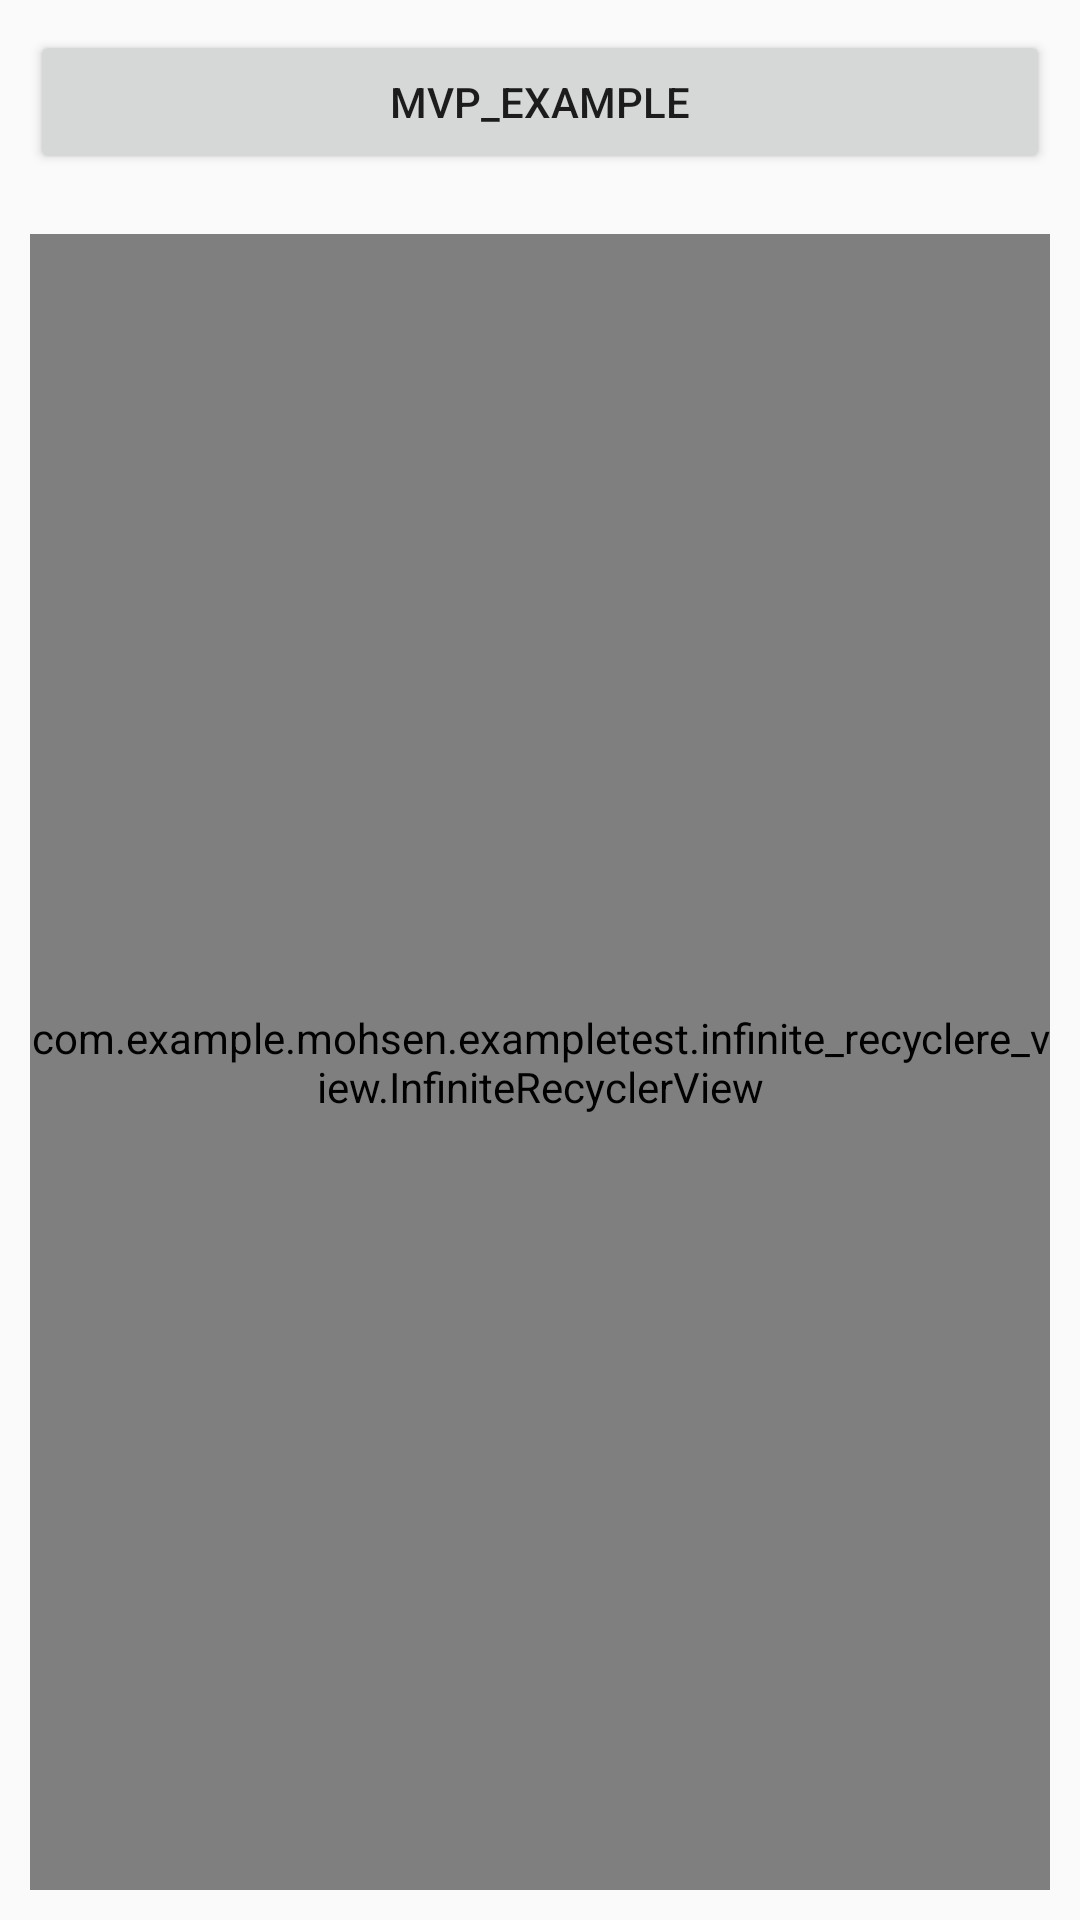

Write the Android layout XML for this screen, with the resource values it uses.
<!-- AndroidManifest.xml: application theme AppTheme -->
<!-- res/layout/big_adapter_activity.xml -->
<?xml version="1.0" encoding="utf-8"?>
<RelativeLayout xmlns:android="http://schemas.android.com/apk/res/android"
    xmlns:app="http://schemas.android.com/apk/res-auto"
    xmlns:tools="http://schemas.android.com/tools"
    android:id="@+id/big_adapter_layout"
    android:layout_width="match_parent"
    android:layout_height="match_parent"
    tools:context=".big_adapter.BigAdapterViewActivity">

    <Button
        android:id="@+id/btn_big_adapter"
        android:layout_width="match_parent"
        android:layout_height="wrap_content"
        android:layout_margin="10dp"
        android:tag="btn_big_adapter"
        android:text="@string/mvp_example" />

    <com.example.mohsen.exampletest.infinite_recyclere_view.InfiniteRecyclerView
        android:id="@+id/recycler_view"
        android:layout_width="match_parent"
        android:layout_height="match_parent"
        android:layout_below="@id/btn_big_adapter"
        android:layout_marginStart="10dp"
        android:layout_marginTop="10dp"
        android:layout_marginEnd="10dp"
        android:layout_marginBottom="10dp"
        android:tag="recycler_view_big_adapter" />
</RelativeLayout>
<!-- resources referenced by this layout -->
<resources>
  <string name="mvp_example">MVP_Example</string>
  <style name="AppTheme" parent="Theme.AppCompat.Light.DarkActionBar">
          
          <item name="colorPrimary">@color/colorPrimary</item>
          <item name="colorPrimaryDark">@color/colorPrimaryDark</item>
          <item name="colorAccent">@color/colorAccent</item>
      </style>
  <color name="colorPrimary">#009688</color>
  <color name="colorPrimaryDark">#00796b</color>
  <color name="colorAccent">#a7ffeb</color>
</resources>
